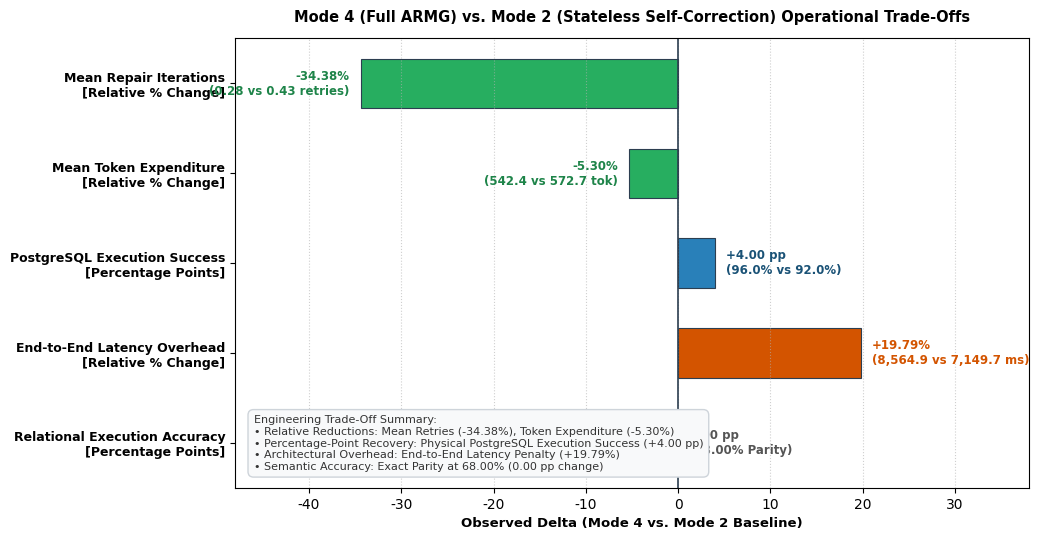

Generate this figure with matplotlib:
"""
Figure 5: Mode 2 vs. Full ARMG Operational Trade-Off Profile
Illustrates the exact performance deltas across the five principal evaluation dimensions.
Explicitly distinguishes relative percentage changes (%) from percentage-point changes (pp).
Generates publication-quality SVG and 300-DPI PNG.
"""
import os
import matplotlib.pyplot as plt
import numpy as np

def generate_fig5():
    os.makedirs('manuscript/figures/png', exist_ok=True)
    os.makedirs('manuscript/figures/svg', exist_ok=True)
    
    metrics = [
        "Mean Repair Iterations\n[Relative % Change]",
        "Mean Token Expenditure\n[Relative % Change]",
        "PostgreSQL Execution Success\n[Percentage Points]",
        "End-to-End Latency Overhead\n[Relative % Change]",
        "Relational Execution Accuracy\n[Percentage Points]"
    ]
    
    # Deltas: Mode 4 vs Mode 2
    # Retries: -34.38% (0.28 vs 0.43)
    # Tokens: -5.30% (542.37 vs 572.72)
    # ExecSucc: +4.00 pp (96.00% vs 92.00%)
    # Latency: +19.79% (8,564.89 vs 7,149.68 ms)
    # ExecAcc: 0.00 pp (68.00% vs 68.00%)
    deltas = [-34.38, -5.30, 4.00, 19.79, 0.00]
    units  = ["%", "%", "pp", "%", "pp"]
    labels = [
        "-34.38%\n(0.28 vs 0.43 retries)",
        "-5.30%\n(542.4 vs 572.7 tok)",
        "+4.00 pp\n(96.0% vs 92.0%)",
        "+19.79%\n(8,564.9 vs 7,149.7 ms)",
        "0.00 pp\n(68.00% Parity)"
    ]
    
    # Color coding: Green for efficiency gains, Orange for operational cost (latency), Gray for neutral
    colors = ['#27ae60', '#27ae60', '#2980b9', '#d35400', '#7f8c8d']
    
    fig, ax = plt.subplots(figsize=(10.5, 5.5), dpi=300)
    plt.rcParams['font.sans-serif'] = 'Arial'
    
    y = np.arange(len(metrics))
    height = 0.55
    
    bars = ax.barh(y, deltas, height, color=colors, edgecolor='#2c3e50', linewidth=0.8)
    
    # Baseline line at 0
    ax.axvline(0, color='#2c3e50', linewidth=1.2)
    
    # Add text labels on the bars
    for i, bar in enumerate(bars):
        val = deltas[i]
        lbl = labels[i]
        if val < 0:
            ax.text(val - 1.2, bar.get_y() + bar.get_height()/2, lbl,
                    ha='right', va='center', fontsize=8.5, fontweight='bold', color='#1e8449')
        elif val > 0:
            c = '#d35400' if i == 3 else '#1a5276'
            ax.text(val + 1.2, bar.get_y() + bar.get_height()/2, lbl,
                    ha='left', va='center', fontsize=8.5, fontweight='bold', color=c)
        else:
            ax.text(1.2, bar.get_y() + bar.get_height()/2, lbl,
                    ha='left', va='center', fontsize=8.5, fontweight='bold', color='#555555')

    ax.set_yticks(y)
    ax.set_yticklabels(metrics, fontsize=9, fontweight='bold')
    ax.invert_yaxis()  # Top-down order
    ax.set_xlim(-48, 38)
    ax.set_xlabel('Observed Delta (Mode 4 vs. Mode 2 Baseline)', fontsize=9.5, fontweight='bold')
    ax.grid(axis='x', linestyle=':', alpha=0.6)
    
    ax.set_title('Mode 4 (Full ARMG) vs. Mode 2 (Stateless Self-Correction) Operational Trade-Offs',
                 fontsize=10.5, fontweight='bold', pad=12)

    # Explanation legend box
    legend_text = (
        "Engineering Trade-Off Summary:\n"
        "• Relative Reductions: Mean Retries (-34.38%), Token Expenditure (-5.30%)\n"
        "• Percentage-Point Recovery: Physical PostgreSQL Execution Success (+4.00 pp)\n"
        "• Architectural Overhead: End-to-End Latency Penalty (+19.79%)\n"
        "• Semantic Accuracy: Exact Parity at 68.00% (0.00 pp change)"
    )
    ax.text(-46, 4.3, legend_text, fontsize=8, color='#333333',
            bbox=dict(boxstyle='round,pad=0.5', facecolor='#f8f9fa', edgecolor='#ced4da'))

    plt.tight_layout()
    plt.savefig('manuscript/figures/png/fig5_tradeoff.png', dpi=300, bbox_inches='tight')
    plt.savefig('manuscript/figures/svg/fig5_tradeoff.svg', format='svg', bbox_inches='tight')
    plt.close()
    print("Fig 5 generated successfully: PNG and SVG.")

if __name__ == '__main__':
    generate_fig5()
